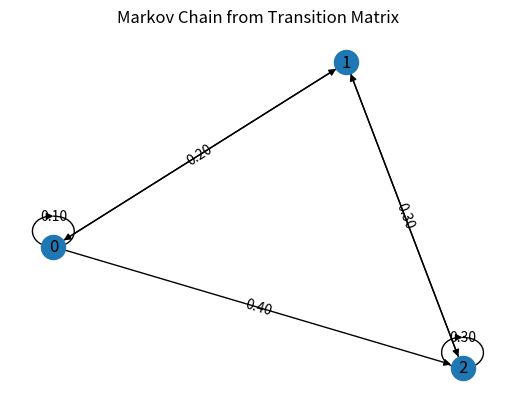

Python code for this plot:
import numpy as np
import networkx as nx
import matplotlib.pyplot as plt

def PageRank(transition_matrix, d, max_iterations, conv_thres):
    '''
    Arguments:
    transition_matrix: a matrix or numpy array representing the probabilities of going from one page to another
    d: damping factor
    max_iterations: number of iterations
    conv_thres: convergence threshold
    
    Return: ranks of each webpage, as columns of the transition matrix
    '''
    #total number of web pages
    N = transition_matrix.shape[0]
    
    #Intializing the transition matrix with equal probabilities
    PR = np.ones(N)/N
    
    for _ in range(max_iterations):
        PR_new = (1-d)/N + d*np.matmul(transition_matrix,PR)
        
        #normalizing the rank scores
        PR_norm = np.linalg.norm(PR_new - PR, 1)
        
        #covergence constraint
        if PR_norm <= conv_thres:
            return PR_new
        
        PR = PR_new
    
    return PR  

def markov_chain(transition_matrix):
    # Create a directed graph.
    G = nx.DiGraph()

    # Nodes represent pages. Assume node labels are 0, 1, 2, ... for simplicity.
    num_nodes = transition_matrix.shape[0]
    G.add_nodes_from(range(num_nodes))

    # Iterate through the transition matrix to create edges.
    for i in range(num_nodes):
        for j in range(num_nodes):
            if transition_matrix[i, j] > 0:  # Add edge if there's a non-zero transition probability.
                G.add_edge(i, j, weight=transition_matrix[i, j])

    # Visualize the graph.
    pos = nx.spring_layout(G)
    nx.draw_networkx_nodes(G, pos)
    nx.draw_networkx_labels(G, pos)
    nx.draw_networkx_edge_labels(G, pos, edge_labels={(u, v): f"{d['weight']:.2f}" for u, v, d in G.edges(data=True)})
    nx.draw_networkx_edges(G, pos)

    plt.title("Markov Chain from Transition Matrix")
    plt.axis("off")
    plt.show()

if __name__ == '__main__':
    transition_matrix = np.array([
        [0.1,0.5,0.4],
        [0.2,0,0.2],
        [0,0.3,0.3]
    ])
    
    d = 0.85
    max_iterations = 1000
    conv_thres = 1e-6
    
    PR = PageRank(transition_matrix, d, max_iterations, conv_thres)
    print(f'PageRanks:{PR}')
    markov_chain(transition_matrix)
